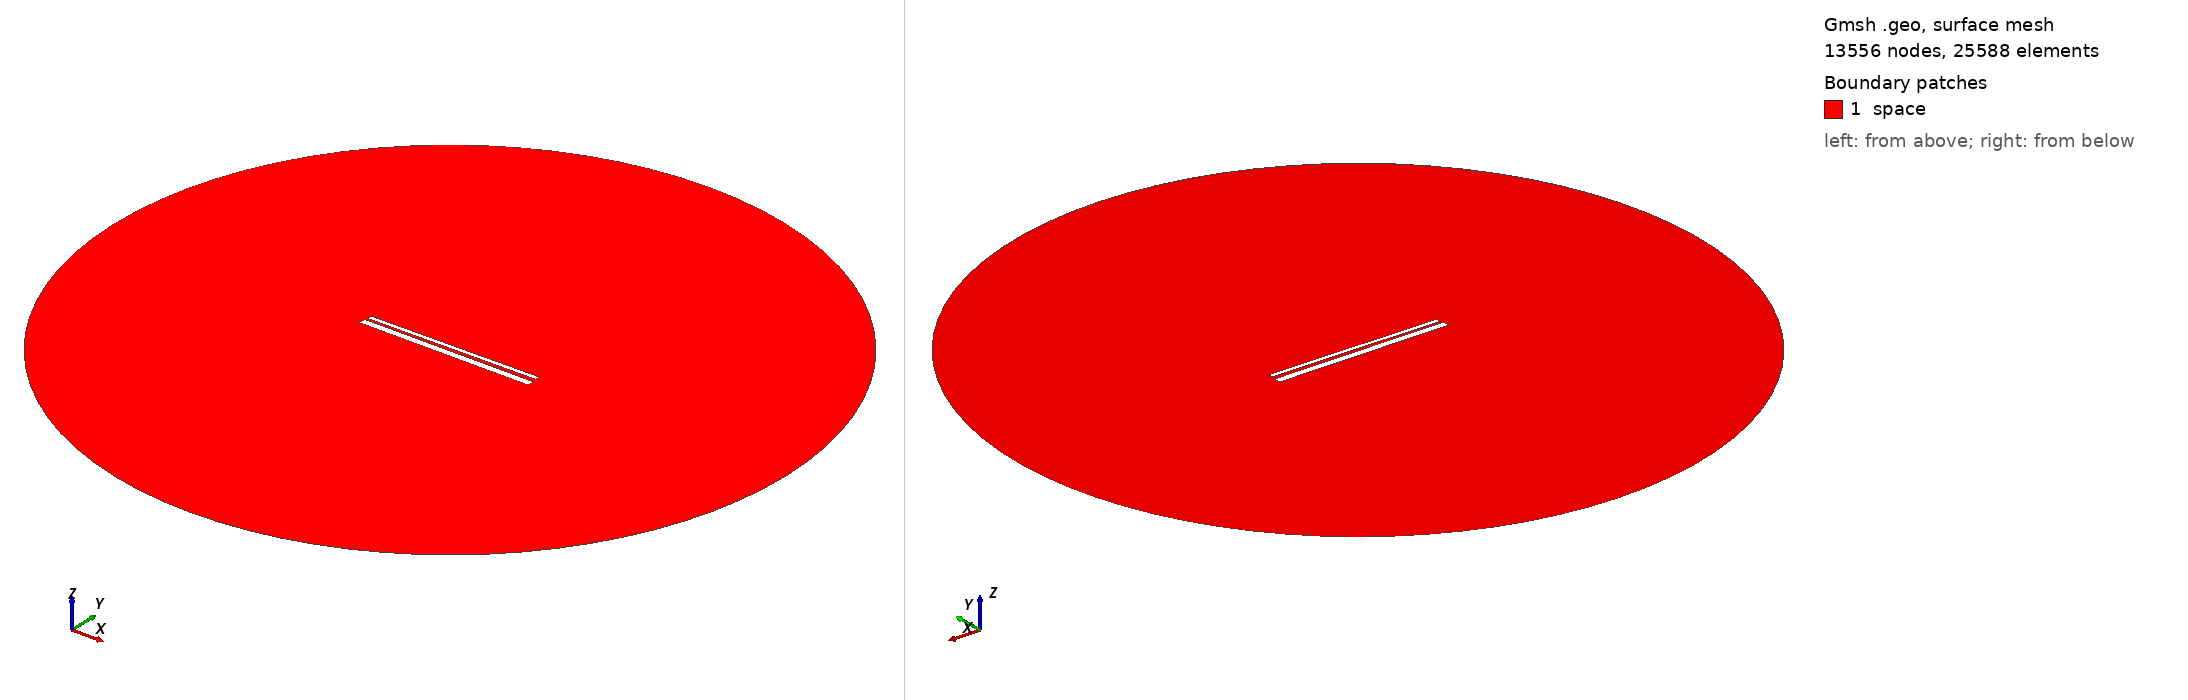

Gmsh geometry script, surface-meshed: 13556 nodes, 25588 surface elements. Boundary patches (legend numbers): 1 space. Left view from above one corner, right view from below the opposite corner. Legend entries are the model's physical surfaces. The drawing asked Gmsh for element sizes between 1% and 20% of the model's largest extent; the script's own settings can give other sizes.

=== 903.geo (drawn) ===
// Set the geometry kernel
SetFactory("OpenCASCADE");

//---------------------------------------
// Rectangles
//---------------------------------------

// Rectangle 1 (top)
Point(1) = {-49.4, 1.35, 0, 1.0};
Point(2) = {49.4, 1.35, 0, 1.0};
Point(3) = {49.4, 4.15, 0, 1.0};
Point(4) = {-49.4, 4.15, 0, 1.0};

Line(1) = {1, 2};
Line(2) = {2, 3};
Line(3) = {3, 4};
Line(4) = {4, 1};

Line Loop(1) = {1, 2, 3, 4};
Plane Surface(1) = {1};

Rotate { {0, 0, 1}, {0,  0.75,  0}, 0.01 } {
  Surface{1};
}

// Rectangle 2 (bottom)
Point(5) = {-50,-0.75, 0, 1.0};
Point(6) = { 50,-0.75, 0, 1.0};
Point(7) = { 50,-4.75, 0, 1.0};
Point(8) = {-50,-4.75, 0, 1.0};

Line(5) = {5, 6};
Line(6) = {6, 7};
Line(7) = {7, 8};
Line(8) = {8, 5};

Line Loop(2) = {5, 6, 7, 8};
Plane Surface(2) = {2}; 


//---------------------------------------
// Circle
//---------------------------------------

// Define points
Point(9) = {0, 0, 0};        // Center
Point(10) = {200, 0, 0};     // Start point
Point(11) = {0, 200, 0};     // 90 degrees
Point(12) = {-200, 0, 0};    // 180 degrees
Point(13) = {0, -200, 0};    // 270 degrees

// Define circle arcs (each needs start, center, end)
Circle(9) = {10, 9, 11};
Circle(10) = {11, 9, 12};
Circle(11) = {12, 9, 13};
Circle(12) = {13, 9, 10};

// Define curve loop and surface if needed
Curve Loop(3) = {9, 10, 11, 12};
Surface(3) = {3};

// Subtract Rectangles from Circle
BooleanDifference{ Surface{3}; Delete; }{ Surface{1}; Surface{2}; Delete; }

//---------------------------------------
// Transfinite Lines and Surface
//---------------------------------------
r = 7;
Transfinite Line {1, 3} = 50*r Using Progression 1;
Transfinite Line {2, 4} = 2*r Using Progression 1;
Transfinite Line {5, 7} = 50*r Using Progression 1;
Transfinite Line {6, 8} = 2*r Using Progression 1;
Transfinite Line {9, 10, 11, 12} = 20 Using Progression 1;

//---------------------------------------
// Define Physical Groups
//---------------------------------------                

//--- Physical Curves
// Physical groups for boundaries
Physical Line("force_segment", 10) = {1};
Physical Line("upper_plate", 11) = {2, 3, 4};
Physical Line("lower_plate", 12) = {5, 6, 7, 8};
Physical Line("boundary", 20) = {9, 10, 11, 12};

//--- Physical Surfaces
Physical Surface("space", 30) = {3};

//---------------------------------------
// 6. Generate the Mesh
//---------------------------------------
Mesh 2;  // 2D mesh generation
